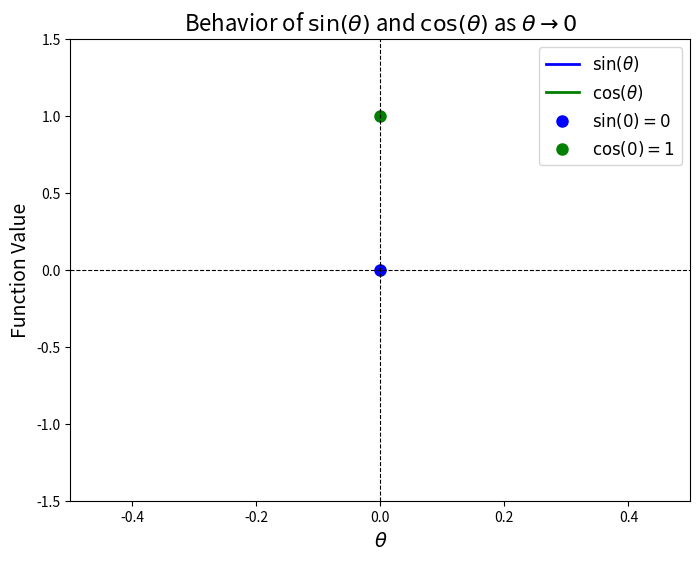
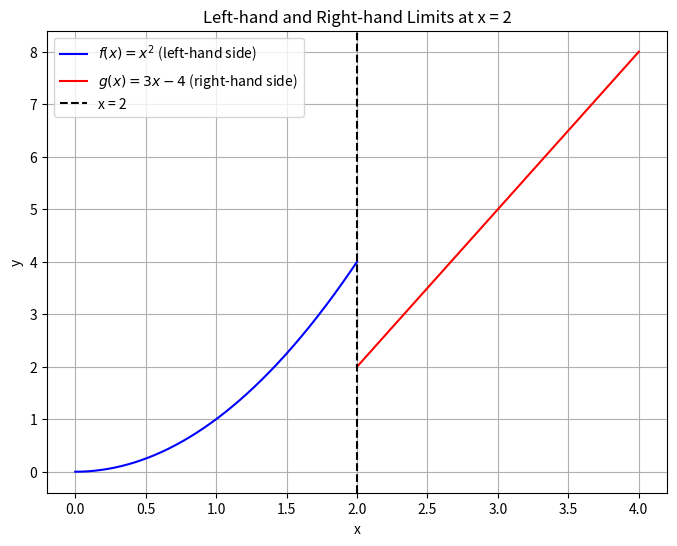
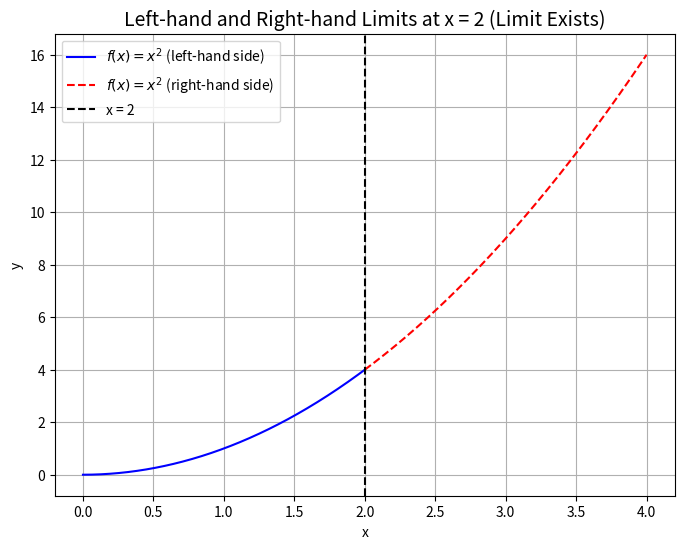

Generate these figures, in order, with matplotlib:
import numpy as np
import matplotlib.pyplot as plt
from matplotlib.animation import FuncAnimation

# Define the range for theta and the corresponding sine and cosine values
theta = np.linspace(-0.5, 0.5, 1000)  # Range of theta
sin_theta = np.sin(theta)
cos_theta = np.cos(theta)

# Create a figure and axis for plotting
fig, ax = plt.subplots(figsize=(8, 6))

# Initialize the sine and cosine plots
sin_line, = ax.plot([], [], color='blue', label=r'$\sin(\theta)$', linewidth=2)
cos_line, = ax.plot([], [], color='green', label=r'$\cos(\theta)$', linewidth=2)

# Highlight the limits as dots
limit_sin, = ax.plot(0, 0, 'o', color='blue', label=r'$\sin(0) = 0$', markersize=8)
limit_cos, = ax.plot(0, 1, 'o', color='green', label=r'$\cos(0) = 1$', markersize=8)

# Configure the plot
ax.set_xlim(-0.5, 0.5)
ax.set_ylim(-1.5, 1.5)
ax.axhline(0, color='black', linestyle='--', linewidth=0.8)
ax.axvline(0, color='black', linestyle='--', linewidth=0.8)
ax.set_title(r'Behavior of $\sin(\theta)$ and $\cos(\theta)$ as $\theta \to 0$', fontsize=16)
ax.set_xlabel(r'$\theta$', fontsize=14)
ax.set_ylabel('Function Value', fontsize=14)
ax.legend(loc='upper right', fontsize=12)

# Initialization function
def init():
    sin_line.set_data([], [])
    cos_line.set_data([], [])
    return sin_line, cos_line

# Update function
def update(frame):
    sin_line.set_data(theta[:frame], sin_theta[:frame])
    cos_line.set_data(theta[:frame], cos_theta[:frame])
    return sin_line, cos_line

# Create the animation
ani = FuncAnimation(fig, update, frames=len(theta), init_func=init, blit=True, interval=20)

# Display the animation
plt.show()


# Define the functions
def f(x):
    return x**2  # Left-hand function

def g(x):
    return 3*x - 4  # Right-hand function

# Create a range of x values around x = 2
x_left = np.linspace(0, 2, 500)  # Values approaching from the left
x_right = np.linspace(2, 4, 500)  # Values approaching from the right

# Calculate the corresponding y values
y_left = f(x_left)
y_right = g(x_right)

# Plot the functions
plt.figure(figsize=(8, 6))
plt.plot(x_left, y_left, label=r"$f(x) = x^2$ (left-hand side)", color='blue')
plt.plot(x_right, y_right, label=r"$g(x) = 3x - 4$ (right-hand side)", color='red')

# Mark the x = 2 point
plt.axvline(x=2, color='black', linestyle='--', label="x = 2")

# Adding labels and title
plt.xlabel("x")
plt.ylabel("y")
plt.title("Left-hand and Right-hand Limits at x = 2")
plt.legend()

# Show grid
plt.grid(True)

# Display the plot
plt.show()


# Define the function
def f(x):
    return x**2  # Function where limit exists

# Create a range of x values around x = 2
x_left = np.linspace(0, 2, 500)  # Values approaching from the left
x_right = np.linspace(2, 4, 500)  # Values approaching from the right

# Calculate the corresponding y values
y_left = f(x_left)  # f(x) values for left-hand side
y_right = f(x_right)  # f(x) values for right-hand side

# Plot the function where the limit exists
plt.figure(figsize=(8, 6))
plt.plot(x_left, y_left, label=r"$f(x) = x^2$ (left-hand side)", color='blue')
plt.plot(x_right, y_right, label=r"$f(x) = x^2$ (right-hand side)", color='red', linestyle='--')

# Mark the x = 2 point
plt.axvline(x=2, color='black', linestyle='--', label="x = 2")

# Adding labels and title
plt.xlabel("x")
plt.ylabel("y")
plt.title("Left-hand and Right-hand Limits at x = 2 (Limit Exists)", fontsize=14)
plt.legend()

# Show grid
plt.grid(True)

# Display the plot
plt.show()
